4-way image classification set "dataset" from GitHub (CamisaoLucas/classification_model); label vocabulary: bioclastic grainstone, mudstone, oolite, wackestone.

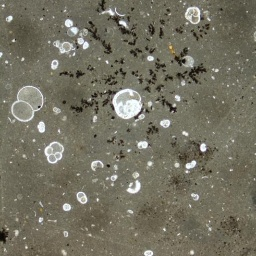
Label: mudstone

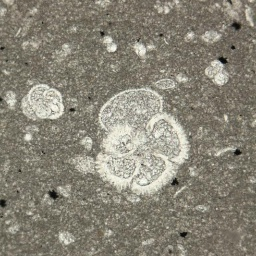
Label: mudstone

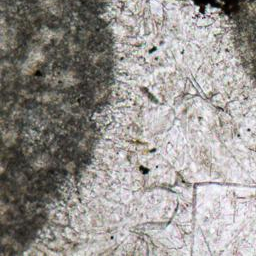
Label: oolite

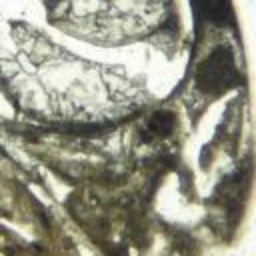
Label: wackestone

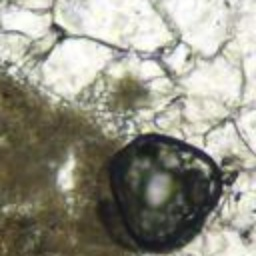
Label: wackestone

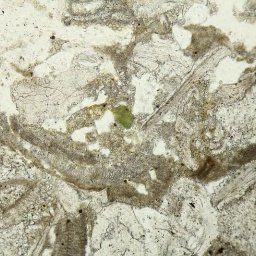
Label: bioclastic grainstone
